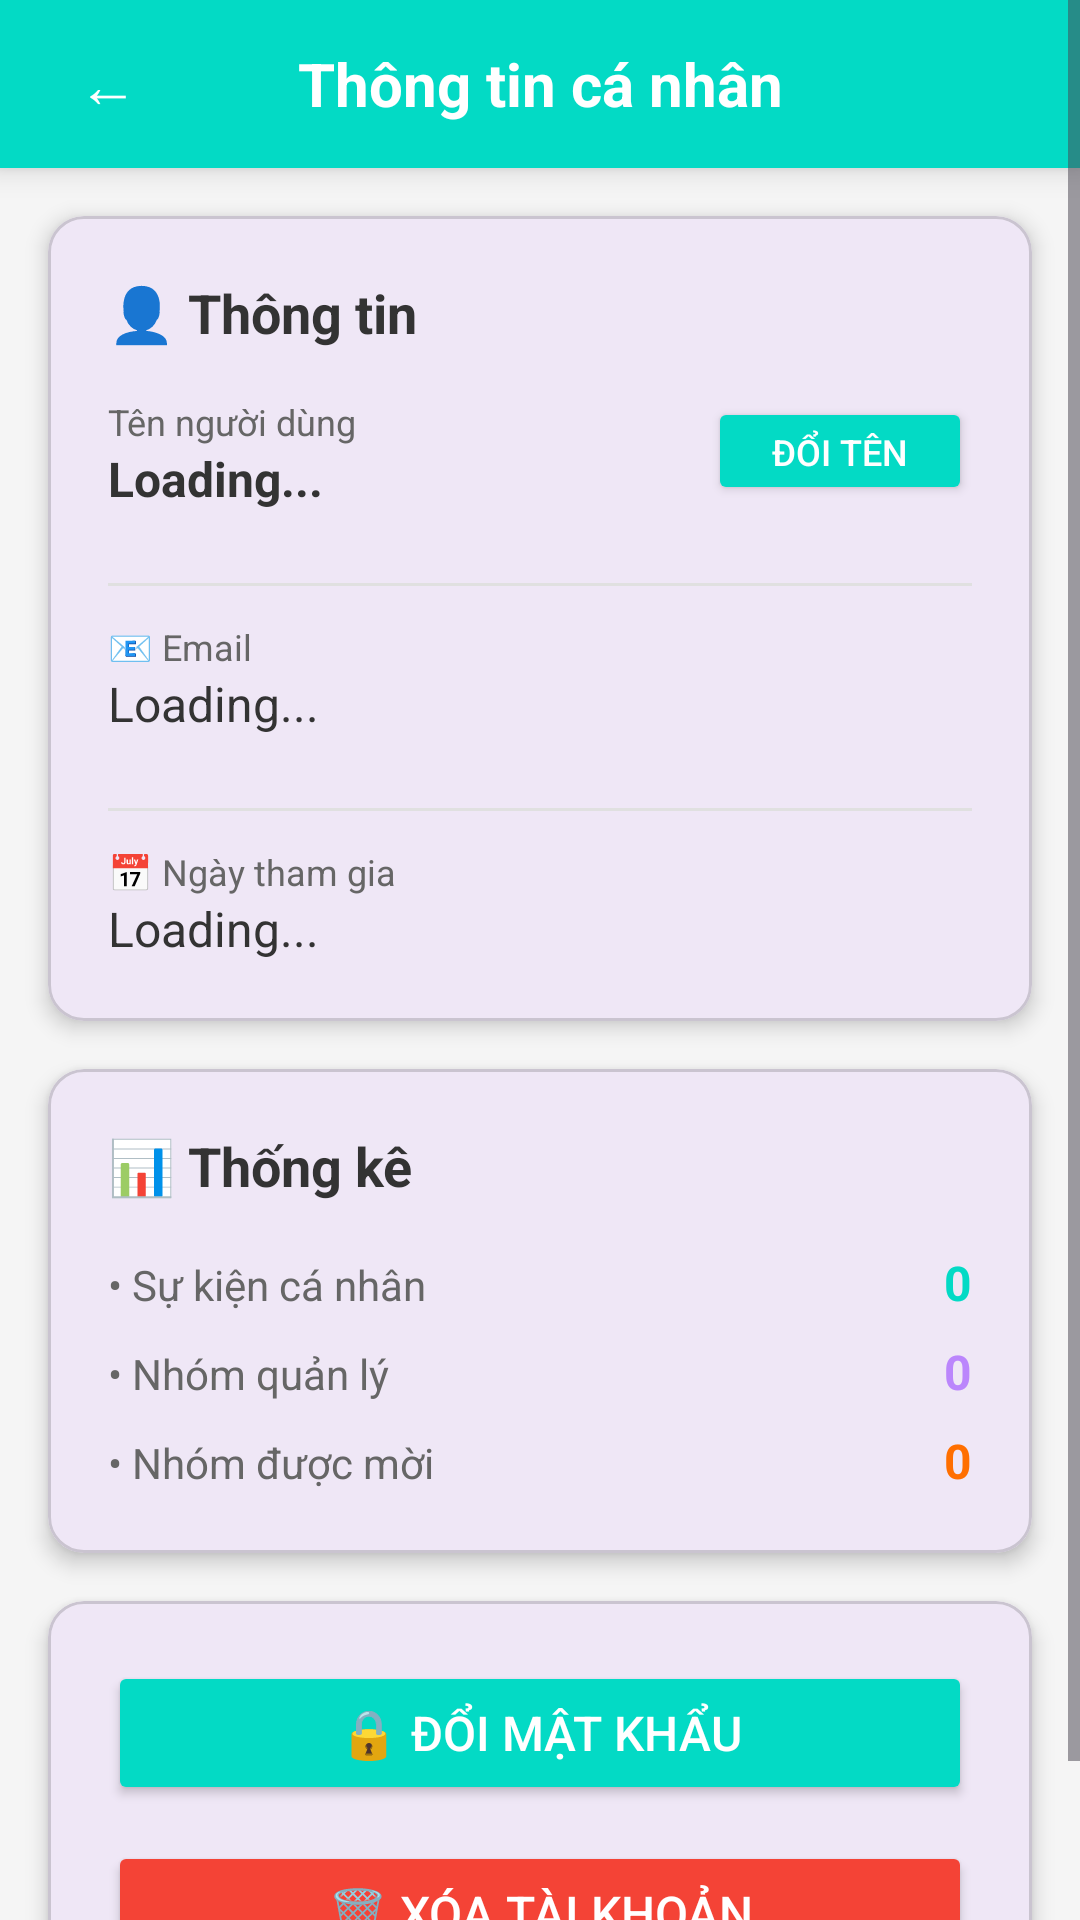

Produce the Android XML layout that renders to this screen, including the resource entries it uses.
<!-- AndroidManifest.xml: application theme Theme.Btlandr -->
<!-- res/layout/activity_profile.xml -->
<?xml version="1.0" encoding="utf-8"?>
<ScrollView xmlns:android="http://schemas.android.com/apk/res/android"
    xmlns:app="http://schemas.android.com/apk/res-auto" android:layout_width="match_parent" android:layout_height="match_parent" android:background="#F5F5F5">

    <LinearLayout android:layout_width="match_parent" android:layout_height="wrap_content" android:orientation="vertical" android:padding="0dp">

        
        <LinearLayout android:layout_width="match_parent" android:layout_height="56dp" android:orientation="horizontal" android:background="#03DAC5" android:gravity="center_vertical" android:paddingHorizontal="16dp" android:elevation="6dp">

            <Button android:id="@+id/btnBack" android:layout_width="40dp" android:layout_height="40dp" android:text="←" android:textSize="20sp" android:textColor="@android:color/white" android:background="?attr/selectableItemBackgroundBorderless" />

            <TextView android:layout_width="0dp" android:layout_height="wrap_content" android:layout_weight="1" android:text="Thông tin cá nhân" android:textSize="20sp" android:textColor="@android:color/white" android:textStyle="bold" android:gravity="center" />

            <View android:layout_width="40dp" android:layout_height="40dp" />
        </LinearLayout>

        
        <com.google.android.material.card.MaterialCardView android:layout_width="match_parent" android:layout_height="wrap_content" android:layout_margin="16dp" app:cardCornerRadius="12dp" app:cardElevation="4dp">

            <LinearLayout android:layout_width="match_parent" android:layout_height="wrap_content" android:orientation="vertical" android:padding="20dp">

                <TextView android:layout_width="wrap_content" android:layout_height="wrap_content" android:text="👤 Thông tin" android:textSize="18sp" android:textStyle="bold" android:textColor="#333333" android:layout_marginBottom="16dp" />

                
                <LinearLayout android:layout_width="match_parent" android:layout_height="wrap_content" android:orientation="horizontal" android:layout_marginBottom="12dp">

                    <LinearLayout android:layout_width="0dp" android:layout_height="wrap_content" android:layout_weight="1" android:orientation="vertical">

                        <TextView android:layout_width="wrap_content" android:layout_height="wrap_content" android:text="Tên người dùng" android:textSize="12sp" android:textColor="#666666" />

                        <TextView android:id="@+id/tvUsername" android:layout_width="wrap_content" android:layout_height="wrap_content" android:text="Loading..." android:textSize="16sp" android:textColor="#333333" android:textStyle="bold" />
                    </LinearLayout>

                    <Button android:id="@+id/btnChangeUsername" android:layout_width="wrap_content" android:layout_height="36dp" android:text="Đổi tên" android:textSize="12sp" android:backgroundTint="#03DAC5" android:textColor="@android:color/white" />
                </LinearLayout>

                
                <View android:layout_width="match_parent" android:layout_height="1dp" android:background="#E0E0E0" android:layout_marginVertical="12dp" />

                
                <LinearLayout android:layout_width="match_parent" android:layout_height="wrap_content" android:orientation="vertical" android:layout_marginBottom="12dp">

                    <TextView android:layout_width="wrap_content" android:layout_height="wrap_content" android:text="📧 Email" android:textSize="12sp" android:textColor="#666666" />

                    <TextView android:id="@+id/tvEmail" android:layout_width="wrap_content" android:layout_height="wrap_content" android:text="Loading..." android:textSize="16sp" android:textColor="#333333" />
                </LinearLayout>

                
                <View android:layout_width="match_parent" android:layout_height="1dp" android:background="#E0E0E0" android:layout_marginVertical="12dp" />

                
                <LinearLayout android:layout_width="match_parent" android:layout_height="wrap_content" android:orientation="vertical">

                    <TextView android:layout_width="wrap_content" android:layout_height="wrap_content" android:text="📅 Ngày tham gia" android:textSize="12sp" android:textColor="#666666" />

                    <TextView android:id="@+id/tvCreatedAt" android:layout_width="wrap_content" android:layout_height="wrap_content" android:text="Loading..." android:textSize="16sp" android:textColor="#333333" />
                </LinearLayout>
            </LinearLayout>
        </com.google.android.material.card.MaterialCardView>

        
        <com.google.android.material.card.MaterialCardView android:layout_width="match_parent" android:layout_height="wrap_content" android:layout_marginHorizontal="16dp" android:layout_marginBottom="16dp" app:cardCornerRadius="12dp" app:cardElevation="4dp">

            <LinearLayout android:layout_width="match_parent" android:layout_height="wrap_content" android:orientation="vertical" android:padding="20dp">

                <TextView android:layout_width="wrap_content" android:layout_height="wrap_content" android:text="📊 Thống kê" android:textSize="18sp" android:textStyle="bold" android:textColor="#333333" android:layout_marginBottom="16dp" />

                
                <LinearLayout android:layout_width="match_parent" android:layout_height="wrap_content" android:orientation="horizontal" android:layout_marginBottom="8dp">

                    <TextView android:layout_width="0dp" android:layout_height="wrap_content" android:layout_weight="1" android:text="• Sự kiện cá nhân" android:textSize="14sp" android:textColor="#666666" />

                    <TextView android:id="@+id/tvPersonalEventsCount" android:layout_width="wrap_content" android:layout_height="wrap_content" android:text="0" android:textSize="16sp" android:textStyle="bold" android:textColor="#03DAC5" />
                </LinearLayout>

                
                <LinearLayout android:layout_width="match_parent" android:layout_height="wrap_content" android:orientation="horizontal" android:layout_marginBottom="8dp">

                    <TextView android:layout_width="0dp" android:layout_height="wrap_content" android:layout_weight="1" android:text="• Nhóm quản lý" android:textSize="14sp" android:textColor="#666666" />

                    <TextView android:id="@+id/tvManagedGroupsCount" android:layout_width="wrap_content" android:layout_height="wrap_content" android:text="0" android:textSize="16sp" android:textStyle="bold" android:textColor="#BB86FC" />
                </LinearLayout>

                
                <LinearLayout android:layout_width="match_parent" android:layout_height="wrap_content" android:orientation="horizontal">

                    <TextView android:layout_width="0dp" android:layout_height="wrap_content" android:layout_weight="1" android:text="• Nhóm được mời" android:textSize="14sp" android:textColor="#666666" />

                    <TextView android:id="@+id/tvInvitedGroupsCount" android:layout_width="wrap_content" android:layout_height="wrap_content" android:text="0" android:textSize="16sp" android:textStyle="bold" android:textColor="#FF6F00" />
                </LinearLayout>
            </LinearLayout>
        </com.google.android.material.card.MaterialCardView>

        
        <com.google.android.material.card.MaterialCardView android:layout_width="match_parent" android:layout_height="wrap_content" android:layout_marginHorizontal="16dp" android:layout_marginBottom="16dp" app:cardCornerRadius="12dp" app:cardElevation="4dp">

            <LinearLayout android:layout_width="match_parent" android:layout_height="wrap_content" android:orientation="vertical" android:padding="20dp">

                <Button android:id="@+id/btnChangePassword" android:layout_width="match_parent" android:layout_height="wrap_content" android:text="🔒 Đổi mật khẩu" android:textSize="16sp" android:backgroundTint="#03DAC5" android:textColor="@android:color/white" android:layout_marginBottom="12dp" />

                <Button android:id="@+id/btnDeleteAccount" android:layout_width="match_parent" android:layout_height="wrap_content" android:text="🗑️ Xóa tài khoản" android:textSize="16sp" android:backgroundTint="#F44336" android:textColor="@android:color/white" />
            </LinearLayout>
        </com.google.android.material.card.MaterialCardView>

    </LinearLayout>
</ScrollView>
<!-- resources referenced by this layout -->
<resources>
  <style name="Theme.Btlandr" parent="Base.Theme.Btlandr" />
  <style name="Base.Theme.Btlandr" parent="Theme.Material3.DayNight.NoActionBar">
          
          
          <item name="android:fitsSystemWindows">true</item>
      </style>
</resources>
